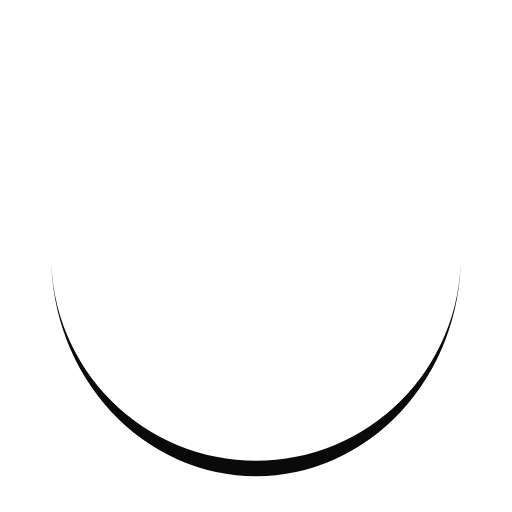
t = 0.00 s
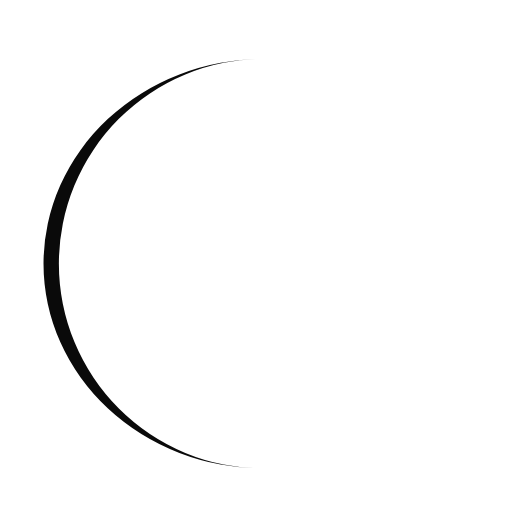
t = 0.25 s
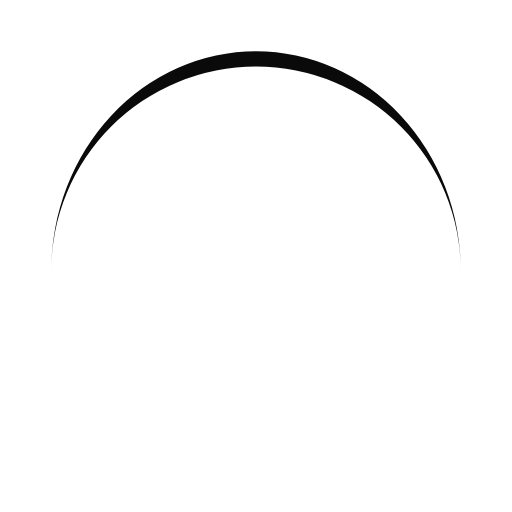
t = 0.50 s
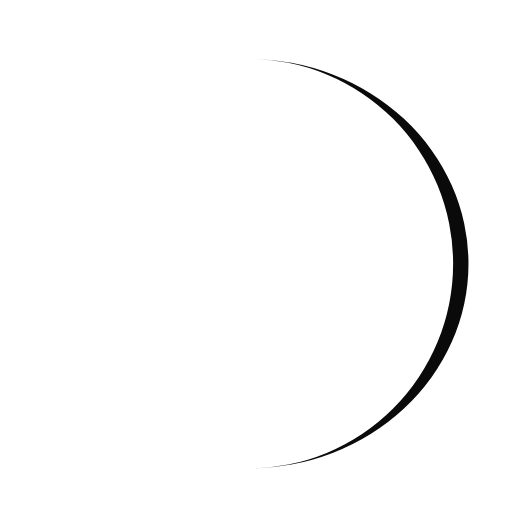
t = 0.75 s

The animated SVG that drew these frames (rendered in a browser with its animation timeline set to each time). Animation: 1 SMIL element (animateTransform=1); one cycle of 1.00 s, repeats indefinitely.

<?xml version="1.0" encoding="utf-8"?>
<svg xmlns="http://www.w3.org/2000/svg" style="margin: auto; background: none; display: block; shape-rendering: auto;"
     width="50px" height="50px" viewBox="0 0 100 100" preserveAspectRatio="xMidYMid">
    <path d="M10 50A40 40 0 0 0 90 50A40 43 0 0 1 10 50" fill="#0a0a0a" stroke="none">
        <animateTransform attributeName="transform" type="rotate" dur="1s" repeatCount="indefinite" keyTimes="0;1"
                          values="0 50 51.5;360 50 51.5"/>
    </path>
</svg>